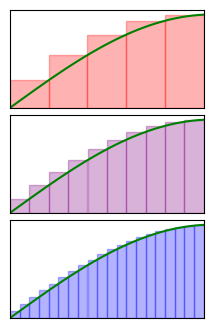

This figure's Python source:
import matplotlib.pyplot as plt
import numpy as np 

xmax = 1.5
xmin = 0
totalwidth = xmax - xmin
colour1 = 'red'
colour2 = 'purple'
colour3 = 'blue'
f = np.sin

x = np.linspace(xmin, xmax, num=21, endpoint=True)
y = f(x)

# sin graph
xs = np.linspace(xmin, xmax, 100)
ys = f(xs)

# Set up axes
fig, axes = plt.subplots(nrows=3, dpi=300, figsize=(2.5, 4))
fig.subplots_adjust(hspace = 0.075)
ax1, ax2, ax3 = axes
for ax in axes:
    ax.plot(xs, ys, 'g-') 
    ax.tick_params(top=False, 
                   bottom=False, 
                   left=False, 
                   right=False, 
                   labelleft=False, 
                   labelbottom=False, 
                   labelright=False,
                   labeltop=False)
    ax.set_xlim(xmin, xmax)

x4 = x[::4]
x2 = x[::2]
x1 = x[::1]
ax1.bar(x4, f(x4), 
    align='edge', width=-(totalwidth/5), 
    fc=colour1, ec=colour1, alpha=0.3)
ax2.bar(x2, f(x2),
    align='edge', width=-(totalwidth/10),
    fc=colour2, ec=colour2, alpha=0.3)
ax3.bar(x1, f(x1), 
    align='edge', width=-(totalwidth/20),
    fc=colour3, ec=colour3, alpha=0.3)

fig.savefig('Area2.png')
#plt.show()
